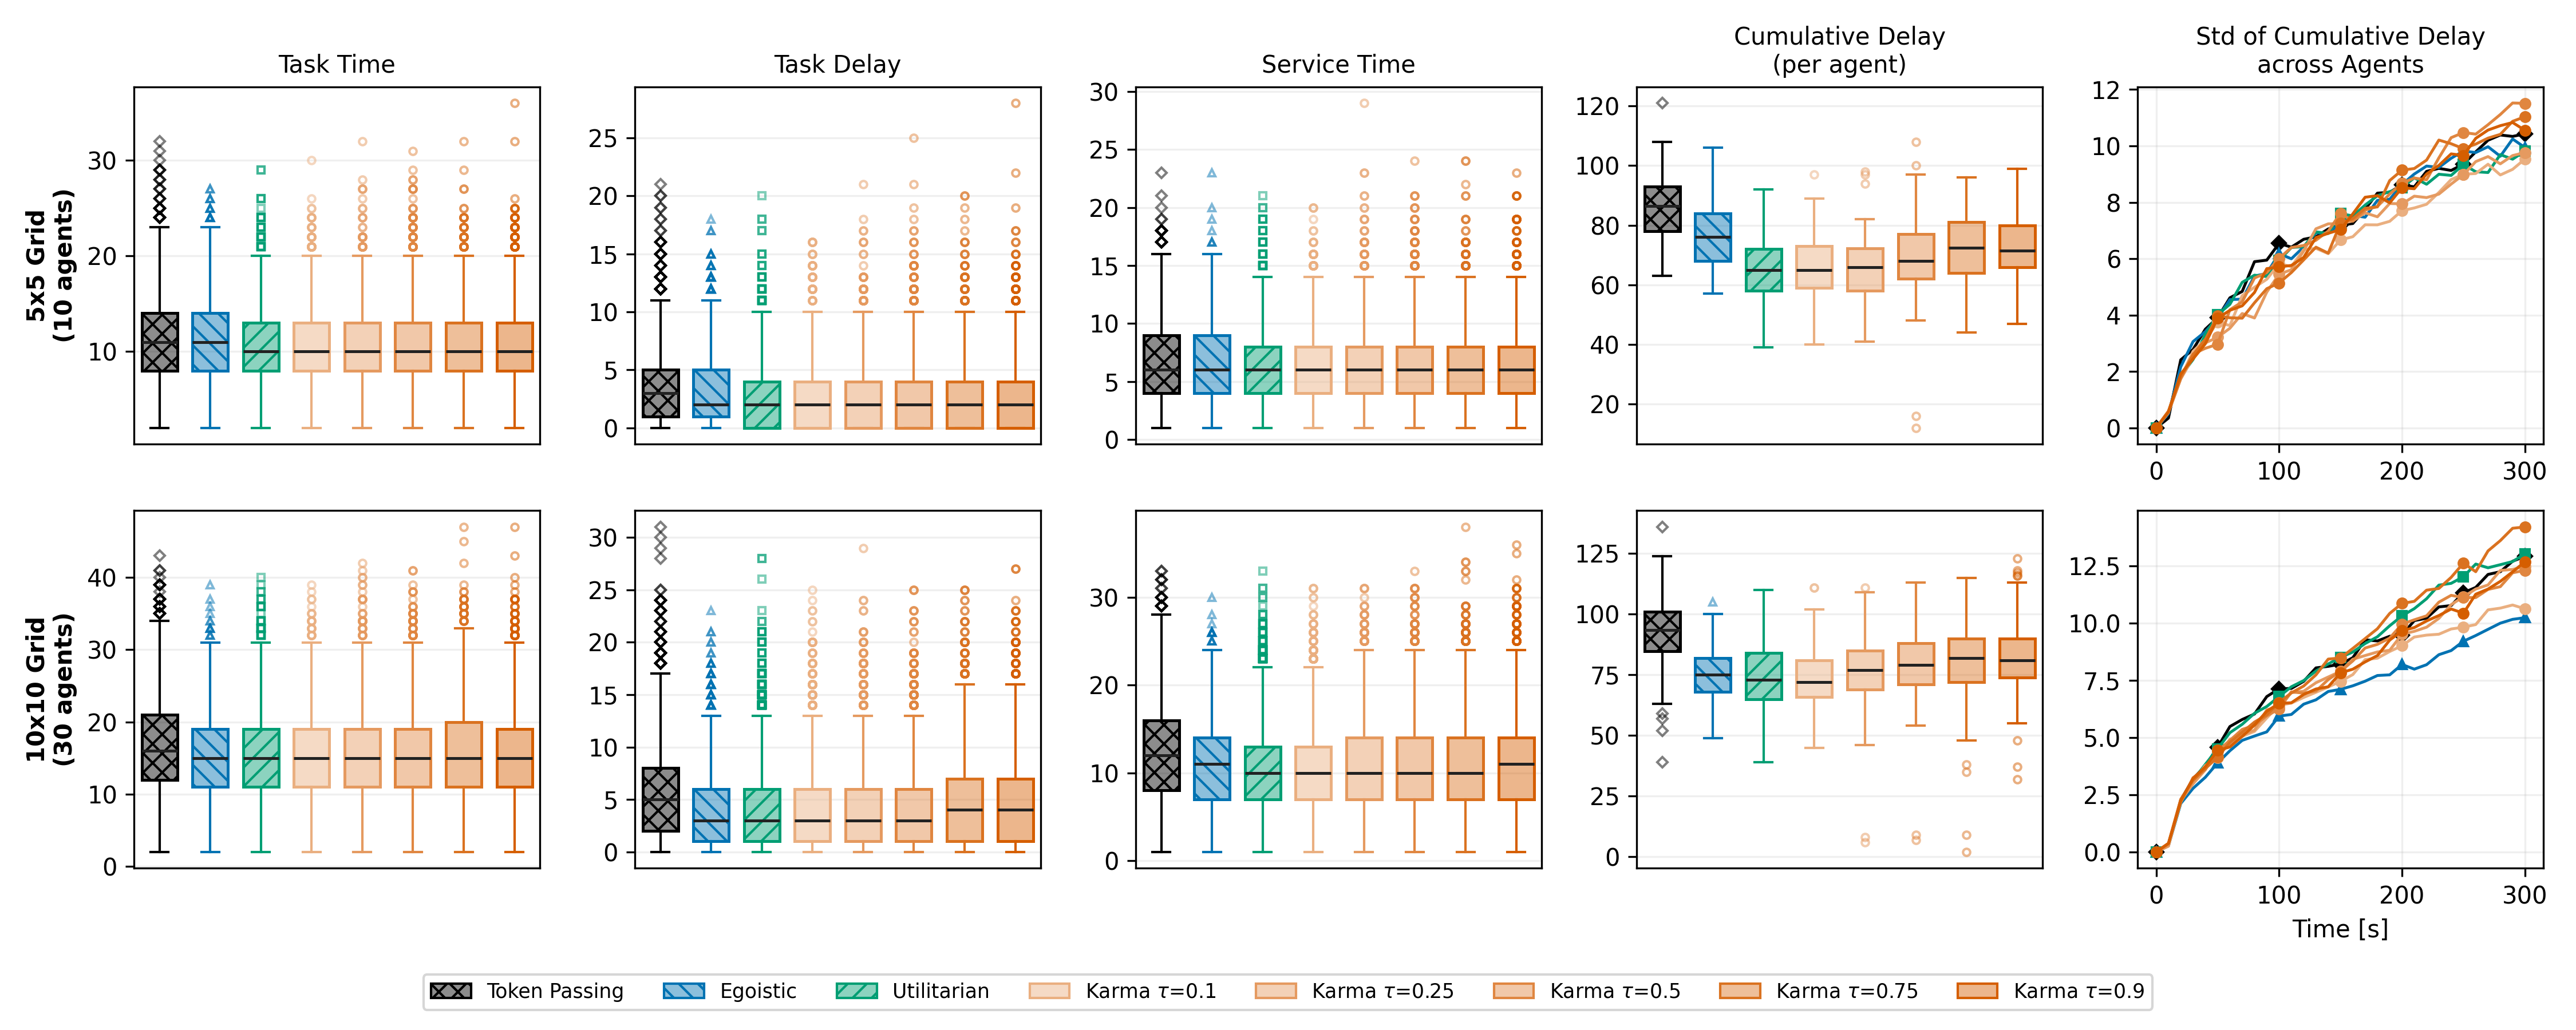

This figure's Python source:
"""Figure 5: task time, task delay, service time and cumulative agent delay per controller.

Reads ``results/delay_evaluation/tasks_grid{GRID}_agents{AGENTS}_T300.json`` for the scenarios
5x5/10 and 10x10/30 agents (2 files). To regenerate them, run

    python src/scripts/delay_evaluation.py

once; it runs both scenarios, the three baselines and Karma (no reset) at every karma influence.

Task time runs from the assignment to the drop-off, and the task delay subtracts the
unobstructed time from the agent's pose at assignment via the pickup to the drop-off. The
cumulative delay is the sum of the task delays of one agent, shown at the end of the run and as
its spread across agents over time.
"""

import argparse
import json
import os
from pathlib import Path

import matplotlib
import matplotlib.pyplot as plt
import numpy as np
from matplotlib.colors import to_hex, to_rgb, to_rgba
from matplotlib.patches import Patch

from paper_style import CONTROLLER_COLORS, CONTROLLER_HATCHES, CONTROLLER_MARKERS

folder = Path(__file__).resolve().parent.parent / "results" / "delay_evaluation"
FIGURE_WIDTH = 15.0
FIGURE_HEIGHT = 6.0
TIME_STEP = 10

scenarios = [("5", "10"), ("10", "30")]

baseline_series = [
    ("DECENTRALIZED_TOKEN_PASSING", None, "Token Passing"),
    ("DECENTRALIZED_NEGOTIATE_EGOISTIC", None, "Egoistic"),
    ("DECENTRALIZED_NEGOTIATE_UTILITARIAN", None, "Utilitarian"),
]
karma_controller = "DECENTRALIZED_NEGOTIATE_KARMA"

columns = ["Task Time", "Task Delay", "Service Time", "Cumulative Delay\n(per agent)"]


def karma_shade(fraction):
    # lighter orange for small karma influences, full Karma orange for the largest
    base = np.array(to_rgb(CONTROLLER_COLORS[karma_controller]))
    return to_hex(1.0 - (1.0 - base) * fraction)


def load_scenario(grid_size, n_agents):
    file_path = folder / f"tasks_grid{grid_size}_agents{n_agents}_T300.json"
    with open(file_path, "r") as file:
        return json.load(file)


def build_series(data):
    influences = data["metadata"]["influences"]
    series = [
        (controller, influence, label, CONTROLLER_COLORS[controller])
        for controller, influence, label in baseline_series
    ]

    for idx, influence in enumerate(influences):
        fraction = 0.5 + 0.5 * idx / max(1, len(influences) - 1)
        series.append(
            (
                karma_controller,
                influence,
                rf"Karma $\tau$={influence}",
                karma_shade(fraction),
            )
        )

    return series


def series_values(data, controller, influence):
    """Per-task times and delays and per-agent cumulative delays over all seeds of one series."""
    task_times, task_delays, service_times, cumulative_delays = [], [], [], []
    spread_over_time = []
    horizon = data["metadata"]["time_simulation_duration"]
    time_points = np.arange(0, horizon + 1, TIME_STEP)

    for run in data["runs"]:
        if run["controller"] != controller or run["karma_influence"] != influence:
            continue

        tasks = np.array(run["tasks"], dtype=float)
        agent_ids, assigned, pickup, completed, min_pickup, min_task = tasks.T
        delays = completed - assigned - min_pickup - min_task
        task_times.extend(completed - assigned)
        task_delays.extend(delays)
        service_times.extend(completed - pickup)

        agents = np.unique(agent_ids)
        cumulative_delays.extend(delays[agent_ids == a].sum() for a in agents)
        spread_over_time.append(
            [
                np.std(
                    [delays[(agent_ids == a) & (completed <= t)].sum() for a in agents]
                )
                for t in time_points
            ]
        )

    return {
        "boxes": [task_times, task_delays, service_times, cumulative_delays],
        "time_points": time_points,
        "spread": np.mean(spread_over_time, axis=0),
    }


def style_boxplot(boxplot, colors, hatches, markers):
    for patch, color, hatch in zip(boxplot["boxes"], colors, hatches):
        patch.set_edgecolor(color)
        patch.set_linewidth(1.2)
        patch.set_hatch(hatch)
        patch.set_facecolor(to_rgba(color, 0.45))
    for whisker, color in zip(
        boxplot["whiskers"], [color for color in colors for _ in range(2)]
    ):
        whisker.set_color(color)
    for cap, color in zip(
        boxplot["caps"], [color for color in colors for _ in range(2)]
    ):
        cap.set_color(color)
    # dark medians stay visible against hatch lines in the box colour
    for median in boxplot["medians"]:
        median.set_color("#222222")
        median.set_linewidth(1.2)
    for flier, color, marker in zip(boxplot["fliers"], colors, markers):
        flier.set_marker(marker)
        flier.set_markersize(3)
        flier.set_markeredgecolor(color)
        flier.set_alpha(0.5)


def plot_scenario(axes, grid_label, data, show_titles):
    series = build_series(data)
    values = [series_values(data, c, i) for c, i, _, _ in series]
    colors = [color for _, _, _, color in series]
    hatches = [CONTROLLER_HATCHES[c] for c, _, _, _ in series]
    markers = [CONTROLLER_MARKERS[c] for c, _, _, _ in series]

    for column, ax in enumerate(axes[:-1]):
        boxplot = ax.boxplot(
            [v["boxes"][column] for v in values],
            widths=0.7,
            patch_artist=True,
        )
        style_boxplot(boxplot, colors, hatches, markers)
        ax.set_xticks([])
        ax.grid(True, axis="y", alpha=0.2)
        if show_titles:
            ax.set_title(columns[column], fontsize="medium")

    ax = axes[-1]
    for v, color, marker in zip(values, colors, markers):
        ax.plot(
            v["time_points"],
            v["spread"],
            color=color,
            marker=marker,
            markevery=5,
            markersize=4,
            linewidth=1.2,
        )
    ax.grid(True, alpha=0.2)
    if show_titles:
        ax.set_title("Std of Cumulative Delay\nacross Agents", fontsize="medium")

    axes[0].set_ylabel(grid_label, fontweight="bold")
    return series


def main(
    output_dir: str = str(Path(__file__).resolve().parent), show: bool = True
) -> None:

    if not show or os.environ.get("GITHUB_ACTIONS", "").lower() == "true":
        matplotlib.use("Agg")

    fig, axes = plt.subplots(
        len(scenarios), len(columns) + 1, figsize=(FIGURE_WIDTH, FIGURE_HEIGHT)
    )

    series = []
    for row, (grid_size, n_agents) in enumerate(scenarios):
        series = plot_scenario(
            axes[row],
            f"{grid_size}x{grid_size} Grid\n({n_agents} agents)",
            load_scenario(grid_size, n_agents),
            show_titles=(row == 0),
        )
    axes[-1][-1].set_xlabel("Time [s]")

    legend_handles = [
        Patch(
            facecolor=to_rgba(color, 0.45),
            edgecolor=color,
            hatch=CONTROLLER_HATCHES[controller],
            label=label,
        )
        for controller, _, label, color in series
    ]
    fig.legend(
        handles=legend_handles,
        loc="lower center",
        bbox_to_anchor=(0.5, 0.01),
        ncol=len(legend_handles),
        fontsize="small",
    )

    plt.tight_layout(rect=(0.0, 0.06, 1.0, 1.0))
    fig.align_ylabels()

    out_dir = Path(output_dir)
    out_dir.mkdir(parents=True, exist_ok=True)
    out_path = out_dir / "Figure_5.png"
    plt.savefig(str(out_path), dpi=300)
    if show:
        plt.show()
    else:
        plt.close(fig)


if __name__ == "__main__":
    parser = argparse.ArgumentParser(description="Render Figure 5")
    parser.add_argument(
        "--output-dir",
        "-o",
        default=str(Path(__file__).resolve().parent),
        help="Directory to write the figure to (defaults to script directory)",
    )
    parser.add_argument("--no-show", action="store_true", help="Do not call plt.show()")
    args = parser.parse_args()
    main(output_dir=args.output_dir, show=(not args.no_show))
